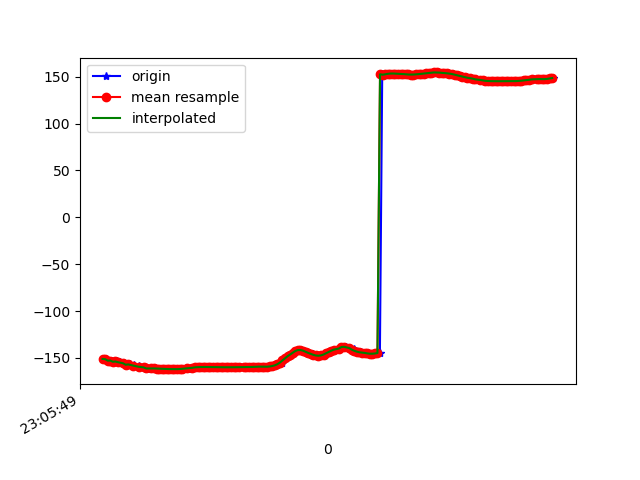

Data behind this chart, as committed beside it:
1617836749319, 532392866585936, -151.21545, 28.270342, -17.11344
1617836749327, 532392885816706, -151.4, 28.13, -16.83
1617836749353, 532392905047476, -153, 28.79, -16.2
1617836749371, 532392924278246, -152.9, 28.83, -16.12
1617836749395, 532392943509016, -154.2, 29.11, -15.44
1617836749412, 532392962739786, -153.9, 29.53, -15.6
1617836749435, 532392981970556, -154.6, 29.41, -14.95
1617836749462, 532393001201326, -155.7, 30.4, -14.85
1617836749465, 532393020432096, -155.9, 30.06, -14.5
1617836749494, 532393039662866, -157.4, 30.31, -13.64
1617836749512, 532393058893636, -157, 30.38, -13.86
1617836749543, 532393078124406, -157.7, 30.25, -13.38
1617836749545, 532393097355176, -159, 31.24, -12.96
1617836749582, 532393116719337, -159, 30.85, -12.75
1617836749585, 532393135950107, -160.1, 30.79, -12.15
1617836749623, 532393155180877, -160.1, 31.51, -12.49
1617836749626, 532393174411647, -160.3, 31.2, -12.16
1617836749646, 532393193642417, -161.7, 31.38, -11.56
1617836749649, 532393212873187, -161, 31.47, -12.3
1617836749682, 532393232103957, -161.2, 31.21, -12.16
1617836749695, 532393251334727, -161.2, 31.17, -12.25
1617836749712, 532393270565497, -161.3, 30.94, -12.18
1617836749732, 532393289796267, -161.4, 30.72, -12.04
1617836749748, 532393309027037, -161.6, 30.49, -11.89
1617836749767, 532393328257807, -161.7, 30.26, -11.73
1617836749788, 532393347488577, -161.8, 30.06, -11.57
1617836749806, 532393366719347, -161.9, 29.91, -11.42
1617836749825, 532393385950117, -162, 29.82, -11.3
1617836749844, 532393405180887, -162.1, 29.77, -11.21
1617836749862, 532393424411657, -162.1, 29.75, -11.14
1617836749880, 532393443642427, -162.1, 29.75, -11.11
1617836749900, 532393462873197, -162, 29.83, -11.09
1617836749918, 532393482103967, -161.9, 29.98, -11.11
1617836749938, 532393501334737, -161.7, 30.18, -11.17
1617836749968, 532393520565507, -161.4, 30.36, -11.27
1617836749978, 532393539796277, -161.1, 30.48, -11.37
1617836750002, 532393559027047, -160.7, 30.52, -11.44
1617836750014, 532393578257817, -160.4, 30.55, -11.5
1617836750033, 532393597488587, -160.1, 30.62, -11.51
1617836750052, 532393616719357, -159.9, 30.68, -11.45
1617836750072, 532393635950127, -159.8, 30.79, -11.32
1617836750089, 532393655180897, -159.8, 30.98, -11.21
1617836750114, 532393674411667, -159.8, 31.22, -11.09
1617836750130, 532393693642437, -159.8, 31.53, -10.98
1617836750147, 532393712873207, -159.9, 31.91, -10.88
1617836750166, 532393732103977, -160, 32.32, -10.78
1617836750188, 532393751334747, -160, 32.62, -10.65
1617836750204, 532393770565517, -160, 32.79, -10.5
1617836750225, 532393789796287, -160, 32.9, -10.27
1617836750244, 532393809027057, -160, 33.03, -9.97
1617836750266, 532393828257827, -160.1, 33.13, -9.608
1617836750288, 532393847488597, -160.1, 33.18, -9.179
1617836750307, 532393866719367, -160.1, 33.18, -8.728
1617836750322, 532393885950137, -160, 33.14, -8.266
1617836750336, 532393905180907, -160, 33.08, -7.806
1617836750357, 532393924411677, -160, 33.05, -7.388
1617836750377, 532393943642447, -160, 33.07, -7.023
1617836750400, 532393962873217, -159.9, 33.13, -6.715
1617836750414, 532393982103987, -159.9, 33.25, -6.455
1617836750434, 532394001334757, -159.9, 33.48, -6.213
1617836750453, 532394020565527, -159.8, 33.9, -5.942
... 123 more rows
